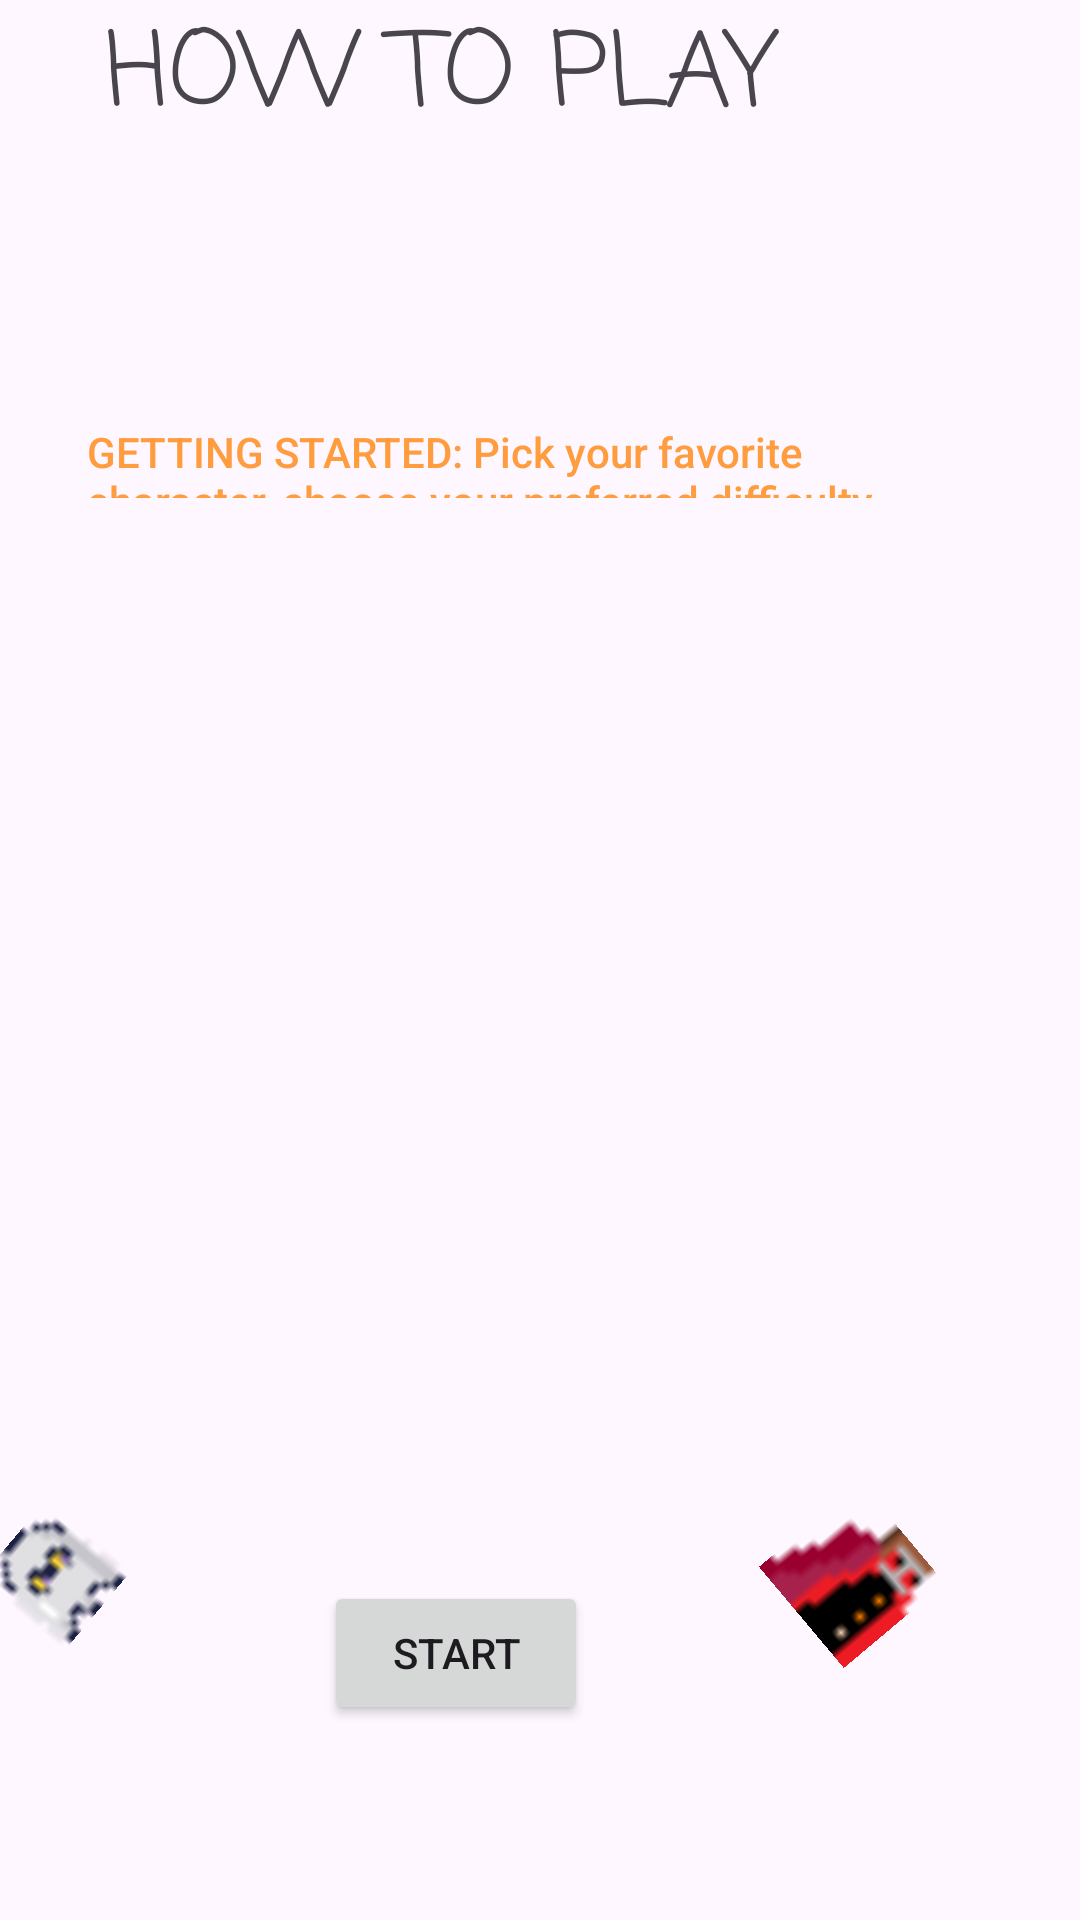

This screen was rendered from an Android layout file. Write that file and the resources it references.
<!-- AndroidManifest.xml: application theme Theme.Team24DungeonCrawler -->
<!-- res/layout/activity_instructions.xml -->
<?xml version="1.0" encoding="utf-8"?>
<RelativeLayout xmlns:android="http://schemas.android.com/apk/res/android"
    xmlns:app="http://schemas.android.com/apk/res-auto"
    android:layout_width="match_parent"
    android:layout_height="match_parent">

    <TextView
        android:id="@+id/textView3"
        android:layout_width="348dp"
        android:layout_height="116dp"
        android:layout_alignParentStart="true"
        android:layout_alignParentTop="true"
        android:layout_alignParentEnd="true"
        android:layout_alignParentBottom="true"
        android:layout_marginStart="29dp"
        android:layout_marginTop="141dp"
        android:layout_marginEnd="33dp"
        android:layout_marginBottom="474dp"
        android:text="GETTING STARTED: Pick your favorite character, choose your preferred difficulty and name your hero to your liking. Higher difficulty means enemies deal higher damage and crawling out of the dungeon alive is impossible. You can always restart and adjust the difficulty, hero and name. "
        android:textAppearance="@style/TextAppearance.AppCompat.Body2"
        android:textColor="#FF9C3E" />

    <TextView
        android:id="@+id/textView4"
        android:layout_width="wrap_content"
        android:layout_height="90dp"
        android:layout_alignParentStart="true"
        android:layout_alignParentTop="true"
        android:layout_alignParentEnd="true"
        android:layout_alignParentBottom="true"
        android:layout_marginStart="29dp"
        android:layout_marginTop="267dp"
        android:layout_marginEnd="33dp"
        android:layout_marginBottom="374dp"
        android:text="You must make it through all the rooms in the shortest amount of time possible and by defeating as many enemies as you can. The longer you take, the lower your score. However, getting through the doors is not as simple as walking right through. "
        android:textAppearance="@style/TextAppearance.AppCompat.Body2"
        android:textColor="#0000FF" />

    <TextView
        android:id="@+id/textView6"
        android:layout_width="wrap_content"
        android:layout_height="82dp"
        android:layout_alignParentStart="true"
        android:layout_alignParentTop="true"
        android:layout_alignParentEnd="true"
        android:layout_alignParentBottom="true"
        android:layout_marginStart="31dp"
        android:layout_marginTop="367dp"
        android:layout_marginEnd="31dp"
        android:layout_marginBottom="281dp"
        android:text="POWERUPS: Each room has different powerups, the mushroom will lower enemy damage, the apple grants you extra health and the clover will give you a score boost, making it easier to top the leaderboard.  "
        android:textAppearance="@style/TextAppearance.AppCompat.Body2"
        android:textColor="#0B6623" />

    <TextView
        android:id="@+id/textView7"
        android:layout_width="wrap_content"
        android:layout_height="82dp"
        android:layout_alignParentStart="true"
        android:layout_alignParentTop="true"
        android:layout_alignParentEnd="true"
        android:layout_alignParentBottom="true"
        android:layout_marginStart="30dp"
        android:layout_marginTop="458dp"
        android:layout_marginEnd="32dp"
        android:layout_marginBottom="190dp"
        android:text="ENEMIES: Take on Vampires, Ghosts, Zombies and Skeletons in this adventurous, but creepy quest through the dungeons. Fight your way out to emerge victorious!"
        android:textAppearance="@style/TextAppearance.AppCompat.Body2"
        android:textColor="#FF0000" />

    <TextView
        android:id="@+id/textView8"
        android:layout_width="wrap_content"
        android:layout_height="82dp"
        android:layout_alignParentStart="true"
        android:layout_alignParentTop="true"
        android:layout_alignParentEnd="true"
        android:layout_alignParentBottom="true"
        android:layout_marginStart="28dp"
        android:layout_marginTop="548dp"
        android:layout_marginEnd="34dp"
        android:layout_marginBottom="100dp"
        android:text="GOAL: Stay. Alive."
        android:textAppearance="@style/TextAppearance.AppCompat.Body2" />

    <TextView
        android:id="@+id/textView9"
        android:layout_width="239dp"
        android:layout_height="87dp"
        android:layout_alignParentEnd="true"
        android:layout_alignParentBottom="true"
        android:layout_marginEnd="86dp"
        android:layout_marginBottom="604dp"
        android:fontFamily="casual"
        android:text="HOW TO PLAY"
        android:textAppearance="@style/TextAppearance.AppCompat.Display1" />

    <ImageView
        android:id="@+id/imageView2"
        android:layout_width="wrap_content"
        android:layout_height="wrap_content"
        android:layout_alignParentEnd="true"
        android:layout_alignParentBottom="true"
        android:layout_marginEnd="342dp"
        android:layout_marginBottom="655dp"
        app:srcCompat="@android:drawable/star_big_on" />

    <ImageView
        android:id="@+id/imageView3"
        android:layout_width="wrap_content"
        android:layout_height="wrap_content"
        android:layout_alignParentEnd="true"
        android:layout_alignParentBottom="true"
        android:layout_marginEnd="49dp"
        android:layout_marginBottom="655dp"
        app:srcCompat="@android:drawable/star_big_on" />

    <Button
        android:id="@+id/button"
        android:layout_width="wrap_content"
        android:layout_height="wrap_content"
        android:layout_alignParentEnd="true"
        android:layout_alignParentBottom="true"
        android:layout_marginEnd="164dp"
        android:layout_marginBottom="65dp"
        android:text="START" />

    <ImageView
        android:id="@+id/imageView4"
        android:layout_width="62dp"
        android:layout_height="44dp"
        android:layout_alignParentEnd="true"
        android:layout_alignParentBottom="true"
        android:layout_marginEnd="323dp"
        android:layout_marginBottom="93dp"
        android:rotation="-50"
        app:srcCompat="@drawable/ghost" />

    <ImageView
        android:id="@+id/imageView5"
        android:layout_width="62dp"
        android:layout_height="44dp"
        android:layout_alignParentEnd="true"
        android:layout_alignParentBottom="true"
        android:layout_marginEnd="45dp"
        android:layout_marginBottom="93dp"
        android:rotation="50"
        app:srcCompat="@drawable/vampire" />
</RelativeLayout>
<!-- resources referenced by this layout -->
<resources>
  <!-- drawable ghost: png bitmap (drawable, 371 bytes) -->
  <!-- drawable vampire: png bitmap (drawable, 284 bytes) -->
  <style name="Theme.Team24DungeonCrawler" parent="Base.Theme.Team24DungeonCrawler" />
  <style name="Base.Theme.Team24DungeonCrawler" parent="Theme.Material3.DayNight.NoActionBar">
          
          
      </style>
</resources>
